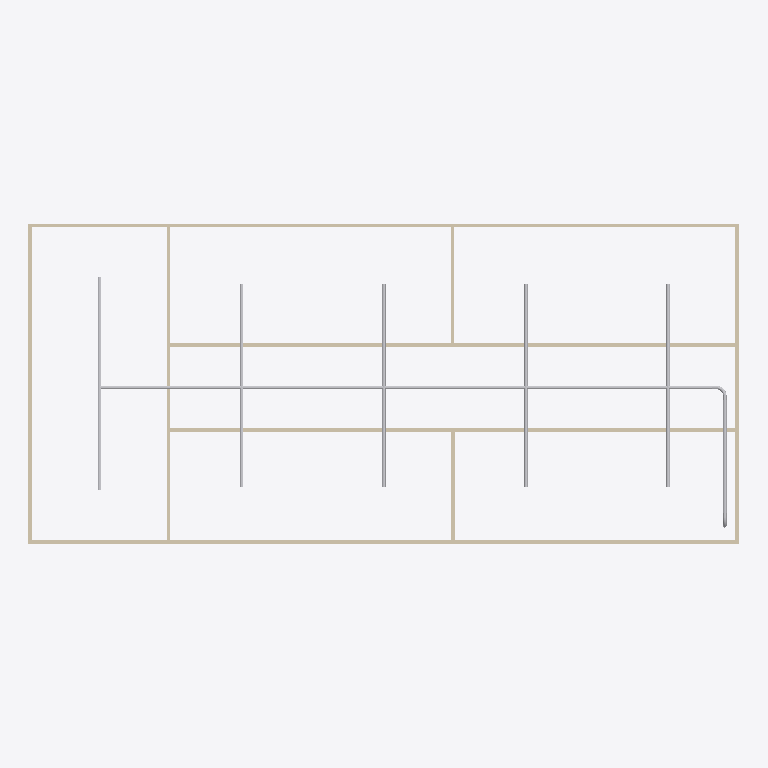
Plan cut of the same IFC building model at storey 'PIPING' (level 3.00 m, cut at 4.40 m), seen from above with north up, elements coloured by IFC class: 9 walls (beige), 9 other elements (light grey). Cut surfaces are drawn darker.
Extent 20.0 m × 9.0 m × 3.1 m (x, y, z). Storeys (2): GF at 0.00 m; PIPING at 3.00 m. Elements (55): 18 IfcWindow, 13 IfcPipeFitting, 9 IfcWall, 8 IfcPipeSegment, 6 IfcDoor, 1 IfcSlab.

HEADER;
FILE_DESCRIPTION(('ViewDefinition[DesignTransferView]'),'2;1');
FILE_NAME('s09-activity.ifc','2026-11-03T03:14:46+08:00',(''),(''),'IfcOpenShell 0.9.0','Bonsai 0.9.0','Nobody');
FILE_SCHEMA(('IFC4'));
ENDSEC;
DATA;
#1=IFCPROJECT('1l4KqzPg9APwJzTSXJnQbj',$,'My Project',$,$,$,$,(#14,#26),#9);
#31=IFCSITE('1GKO1AHKzA0wLUP9eqTgJt',$,'My Site',$,$,#54,$,$,$,$,$,$,$,$);
#37=IFCBUILDING('3iGBFCdRn6GBXfLBPvPWqx',$,'My Building',$,$,#60,$,$,$,$,$,$);
#43=IFCBUILDINGSTOREY('3DIsCg3OD5tPov22C1m$7R',$,'GF',$,$,#66,$,$,$,0.0);
#4681=IFCBUILDINGSTOREY('3BLOjPH2vAlhMLd7iRAPZL',$,'PIPING',$,$,#4702,$,$,$,3.0);
#351=IFCWALL('3RVOxJKsTCJB_V_UMUMPxa',$,'Wall',$,$,#614,#359,$,$);
#3005=IFCWALL('21PnV9QhT59wmLG3xuH8uA',$,'Wall',$,$,#3222,#3011,$,$);
#2967=IFCWALL('34gaY2lWL6yvKtRVsxn2QZ',$,'Wall',$,$,#3119,#2973,$,$);
#403=IFCWALL('3yv8chYx5EEwBHhGyf1Zs4',$,'Wall',$,$,#550,#409,$,$);
#4708=IFCPIPESEGMENT('1l1Qp2TfL2ywn1dH0v$RMH',$,'PipeSegment',$,$,#4754,#4721,$,$);
#428=IFCWALL('2lwt2gmIX6IRcOYTRzaebH',$,'Wall',$,$,#582,#434,$,$);
#378=IFCWALL('3ZP57Q9Az01wBJKnOFnGN5',$,'Wall',$,$,#389,#384,$,$);
#780=IFCWALL('3_SMQPk8v65vHJlcsqTH9K',$,'Wall',$,$,#3750,#786,$,$);
#4905=IFCPIPESEGMENT('15a0LOSgH1VPw1SDzVL94a',$,'PipeSegment',$,$,#6698,#4916,$,$);
#4970=IFCPIPESEGMENT('3KujSyTa5CQg5EFFBR7Twd',$,'PipeSegment',$,$,#6825,#4981,$,$);
#5035=IFCPIPESEGMENT('1C_192XfD9Yxvp$hCgwDqM',$,'PipeSegment',$,$,#6952,#5046,$,$);
#4775=IFCPIPESEGMENT('3qovbntFLCNw95Eb$vVbVw',$,'PipeSegment',$,$,#6444,#4786,$,$);
#4840=IFCPIPESEGMENT('0QLC_89cTB$grNLwBqBDPo',$,'PipeSegment',$,$,#6571,#4851,$,$);
#5100=IFCPIPESEGMENT('0dnwQiHjH04hPz5Bu9CQ2n',$,'PipeSegment',$,$,#5259,#5111,$,$);
#1096=IFCWALL('2GKvflePLA5wrozkuUBeOt',$,'Wall',$,$,#3755,#1102,$,$);
#1134=IFCWALL('3n2lYU0pn1yxw$aJ6qf9q$',$,'Wall',$,$,#1145,#1140,$,$);
#5302=IFCPIPEFITTING('2Sv6rqo3r0sPR8GBjTG8nF',$,'PipeFitting',$,$,#5334,#5311,$,$);
#5837=IFCPIPEFITTING('3goaIKsOX8W83uXGToS03a',$,'PipeFitting',$,$,#5868,#5845,$,$);
ENDSEC;
